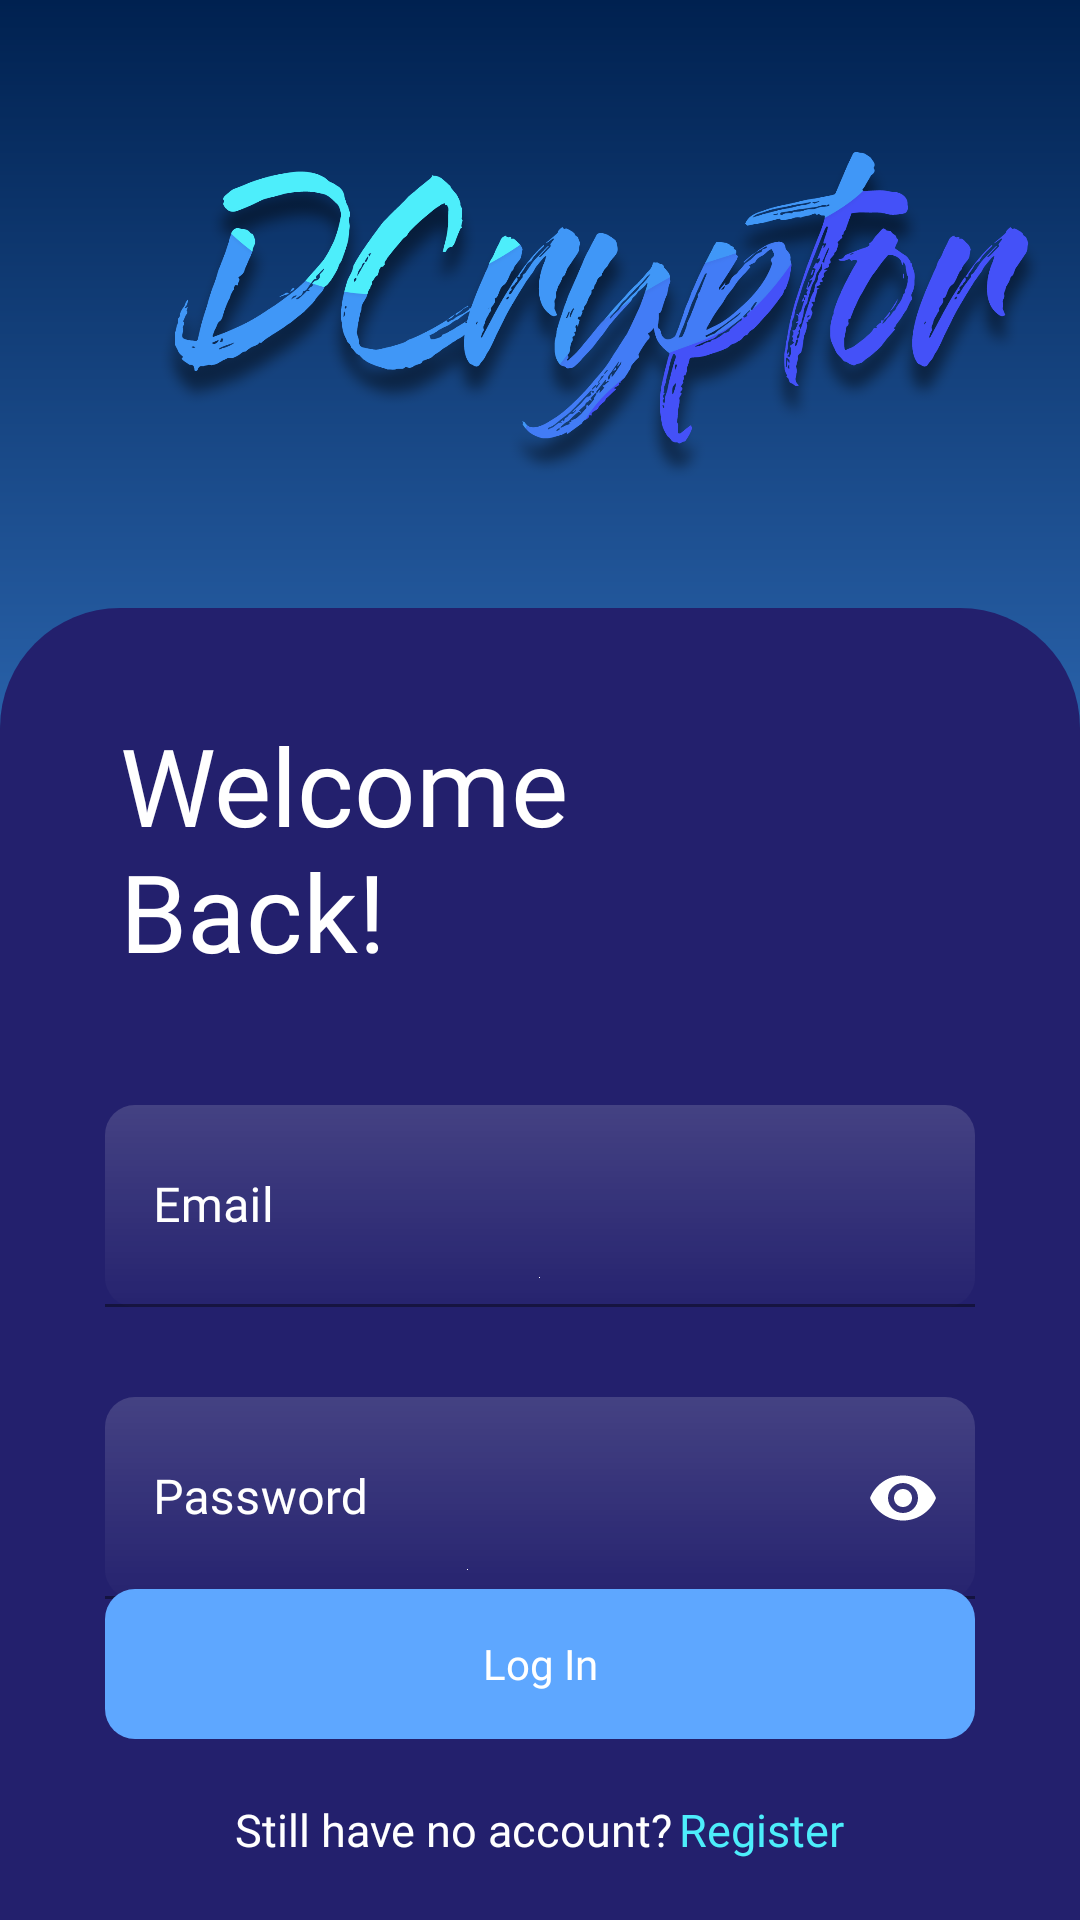

The Android layout XML behind this screen, and the referenced resources:
<!-- AndroidManifest.xml: application theme Theme.Dcmlkit -->
<!-- res/layout/activity_login.xml -->
<?xml version="1.0" encoding="utf-8"?>
<RelativeLayout xmlns:android="http://schemas.android.com/apk/res/android"
    xmlns:app="http://schemas.android.com/apk/res-auto"
    xmlns:tools="http://schemas.android.com/tools"
    android:layout_width="match_parent"
    android:layout_height="match_parent"
    android:background="@color/dashBg"
    tools:context=".Activities.LoginActivity">

    <LinearLayout
        android:layout_width="match_parent"
        android:layout_height="475dp"
        android:background="@drawable/loginsignupgradient" />

    <View
        android:id="@+id/dc_text_1"
        android:layout_width="300dp"
        android:layout_height="300dp"
        android:layout_alignParentStart="true"
        android:layout_alignParentTop="true"
        android:layout_marginStart="50dp"
        android:layout_marginTop="-78dp"
        android:background="@drawable/iconsignup" />


    <LinearLayout
        android:layout_width="match_parent"
        android:layout_height="match_parent"
        android:layout_below="@id/dc_text_1"
        android:layout_marginTop="-20dp"
        android:background="@drawable/login_card" />

    <TextView
        android:id="@+id/create_an_a"
        android:layout_width="176dp"
        android:layout_height="86dp"
        android:layout_below="@id/dc_text_1"
        android:layout_marginHorizontal="40dp"
        android:layout_marginTop="15dp"
        android:layout_marginBottom="40dp"
        android:fontFamily="@font/gilroy_bold"
        android:text="@string/welcome_back"
        android:textAppearance="@style/create_an_a"
        android:textColor="@color/white" />


    <LinearLayout
        android:id="@+id/linearLayoutTIL"
        android:layout_width="match_parent"
        android:layout_height="wrap_content"
        android:layout_below="@+id/create_an_a"
        android:layout_centerInParent="true"
        android:orientation="vertical"
        android:padding="5dp">


        <com.google.android.material.textfield.TextInputLayout
            android:id="@+id/emailTIL"
            android:layout_width="match_parent"
            android:layout_height="wrap_content"
            android:layout_below="@id/usernameTIL"
            android:layout_marginLeft="30dp"
            android:layout_marginRight="30dp"
            android:layout_marginBottom="10dp"
            android:fontFamily="@font/montserrat"
            android:textColorHint="@color/white"
            app:hintTextColor="@color/white">

            <EditText
                android:id="@+id/loginemail"
                android:layout_width="match_parent"
                android:layout_height="wrap_content"
                android:layout_marginBottom="20dp"
                android:background="@drawable/login_signup_til"
                android:drawableLeft="@drawable/email"
                android:drawableBottom="@color/white"
                android:drawablePadding="12dp"
                android:drawableTint="@color/white"
                android:fontFamily="@font/lato_bold"
                android:hint="Email"
                android:inputType="textEmailAddress"
                android:textColor="@color/white"
                android:textColorHint="@color/white" />
        </com.google.android.material.textfield.TextInputLayout>

        <com.google.android.material.textfield.TextInputLayout
            android:id="@+id/loginpasswordTIL"
            android:layout_width="match_parent"
            android:layout_height="wrap_content"
            android:layout_marginLeft="30dp"
            android:layout_marginRight="30dp"
            android:layout_marginBottom="10dp"
            android:fontFamily="@font/montserrat"
            android:textColorHint="@color/white"
            app:hintTextColor="@color/white"
            app:passwordToggleEnabled="true"
            app:passwordToggleTint="@color/white">

            <EditText
                android:id="@+id/loginpassword"
                android:layout_width="match_parent"
                android:layout_height="wrap_content"
                android:background="@drawable/login_signup_til"
                android:drawableStart="@drawable/password"
                android:drawableBottom="@color/white"
                android:drawablePadding="12dp"
                android:drawableTint="@color/white"
                android:fontFamily="@font/lato_bold"
                android:hint="@string/password"
                android:inputType="textPassword"
                android:textColor="@color/white" />
        </com.google.android.material.textfield.TextInputLayout>


    </LinearLayout>

    <LinearLayout
        android:id="@+id/btnll"
        android:layout_width="match_parent"
        android:layout_height="wrap_content"
        android:layout_alignParentBottom="true"
        android:layout_centerHorizontal="true"
        android:layout_marginBottom="20dp"
        android:gravity="center"
        android:orientation="vertical">

        <TextView
            android:id="@+id/login"
            android:layout_width="match_parent"
            android:layout_height="50dp"
            android:layout_marginHorizontal="35dp"
            android:background="@drawable/login_signup_btn_rounded"
            android:fontFamily="@font/lato_bold"
            android:gravity="center"
            android:text="Log In"
            android:textColor="@color/white" />

        <LinearLayout
            android:layout_width="wrap_content"
            android:layout_height="wrap_content"
            android:layout_marginTop="20dp"
            android:orientation="horizontal">

            <TextView
                android:layout_width="wrap_content"
                android:layout_height="wrap_content"
                android:fontFamily="@font/lato_bold"
                android:text="@string/still_have_no_account"
                android:textColor="@color/white"
                android:textSize="15sp" />

            <TextView
                android:id="@+id/gotosignup"
                android:layout_width="wrap_content"
                android:layout_height="wrap_content"
                android:layout_marginStart="2dp"
                android:fontFamily="@font/lato_bold"
                android:text="@string/register"
                android:textColor="@color/cardBg1"
                android:textSize="15sp" />
        </LinearLayout>
    </LinearLayout>


</RelativeLayout>
<!-- resources referenced by this layout -->
<resources>
  <color name="cardBg1">#4deefb</color>
  <color name="dashBg">#0f0d41</color>
  <color name="white">#FFFFFFFF</color>
  <!-- drawable iconsignup: png bitmap (drawable, 332931 bytes) -->
  <!-- drawable login_card (drawable) -->
  <?xml version="1.0" encoding="utf-8"?>
  <shape android:shape="rectangle"
      xmlns:android="http://schemas.android.com/apk/res/android">
  
      <solid
          android:color="@color/loginsignupcard"/>
      <corners
          android:bottomLeftRadius="0dp"
          android:bottomRightRadius="0dp"
          android:topLeftRadius="40dp"
          android:topRightRadius="40dp"/>
  </shape>
  <!-- drawable login_signup_btn_rounded (drawable) -->
  <?xml version="1.0" encoding="utf-8"?>
  <shape xmlns:android="http://schemas.android.com/apk/res/android">
      <corners android:radius="10dp" />
      <solid
          android:color="@color/loginsignupbtn"
          />
  </shape>
  <!-- drawable login_signup_til (drawable) -->
  <?xml version="1.0" encoding="utf-8"?>
  <shape android:shape="rectangle"
      xmlns:android="http://schemas.android.com/apk/res/android">
  
      <gradient
          android:angle="270"
          android:startColor="#26FFFFFF"
          android:endColor="#03FFFFFF"
          />
      <corners
          android:radius="10dp"/>
  </shape>
  <!-- drawable loginsignupgradient (drawable) -->
  <?xml version="1.0" encoding="utf-8"?>
  <shape android:shape="rectangle"
      xmlns:android="http://schemas.android.com/apk/res/android">
  
      <gradient
          android:startColor="#002150"
          android:endColor="#4f9fff"
          android:angle="270"/>
  </shape>
  <string name="password">Password</string>
  <string name="register">Register</string>
  <string name="still_have_no_account">Still have no account?</string>
  <string name="welcome_back">Welcome Back!</string>
  <style name="create_an_a">
  
          <item name="android:textSize">
              36sp
          </item>
  
          <item name="android:textColor">
              #FFFFFF
          </item>
  
      </style>
  <style name="Theme.Dcmlkit" parent="Theme.MaterialComponents.DayNight.DarkActionBar">
          
          <item name="colorPrimary">@color/titlebardashboard</item>
          <item name="colorPrimaryVariant">@color/textColor</item>
          <item name="colorOnPrimary">@color/black</item>
          
          <item name="colorSecondary">@color/teal_200</item>
          <item name="colorSecondaryVariant">@color/teal_200</item>
          <item name="colorOnSecondary">@color/black</item>
          
          <item name="android:statusBarColor" tools:targetApi="l">?attr/colorPrimaryVariant</item>
  
          
      </style>
  <color name="loginsignupcard">#23206d</color>
  <color name="loginsignupbtn">#5EA7FF</color>
  <color name="titlebardashboard">#1b224d</color>
  <color name="textColor">#000</color>
  <color name="black">#FF000000</color>
  <color name="teal_200">#FF03DAC5</color>
</resources>
